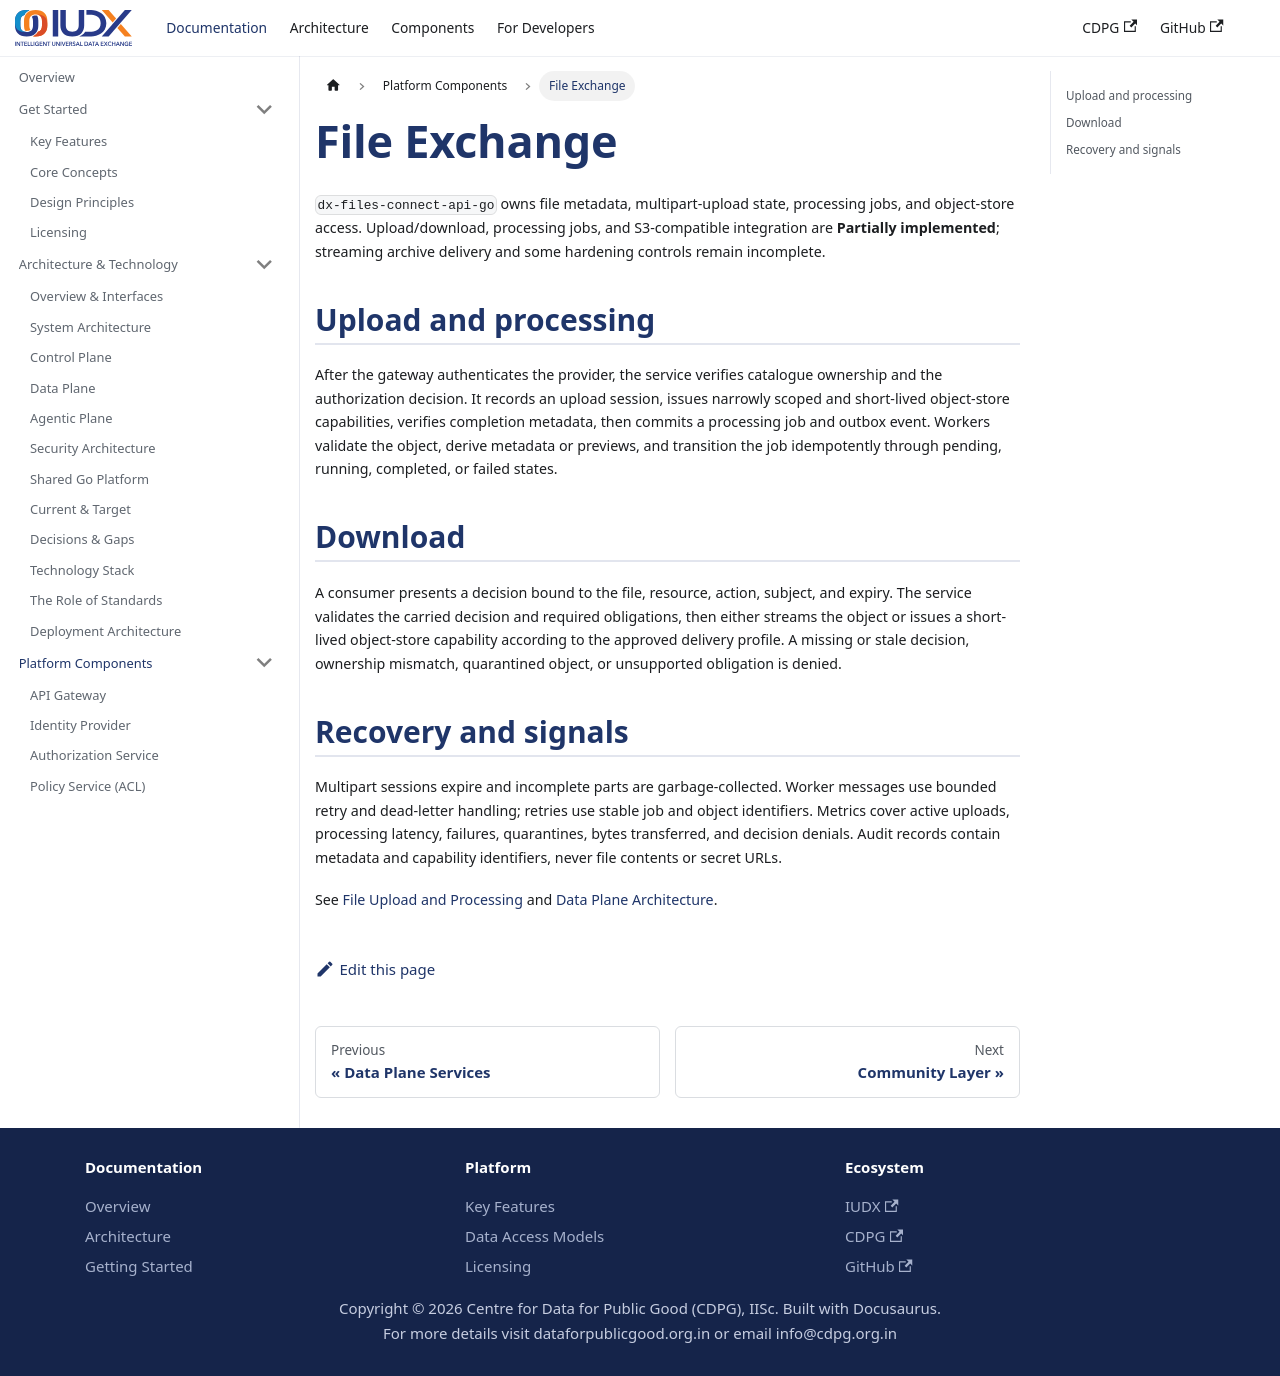

repository: datakaveri/cdpg-docs · page: docs/components/file-exchange/index.html · generator: docusaurus

---
sidebar_position: 8
title: File Exchange
description: Governed multipart upload, object access, metadata, and asynchronous file processing.
---

# File Exchange

`dx-files-connect-api-go` owns file metadata, multipart-upload state, processing jobs, and object-store access. Upload/download, processing jobs, and S3-compatible integration are **Partially implemented**; streaming archive delivery and some hardening controls remain incomplete.

## Upload and processing

After the gateway authenticates the provider, the service verifies catalogue ownership and the authorization decision. It records an upload session, issues narrowly scoped and short-lived object-store capabilities, verifies completion metadata, then commits a processing job and outbox event. Workers validate the object, derive metadata or previews, and transition the job idempotently through pending, running, completed, or failed states.

## Download

A consumer presents a decision bound to the file, resource, action, subject, and expiry. The service validates the carried decision and required obligations, then either streams the object or issues a short-lived object-store capability according to the approved delivery profile. A missing or stale decision, ownership mismatch, quarantined object, or unsupported obligation is denied.

## Recovery and signals

Multipart sessions expire and incomplete parts are garbage-collected. Worker messages use bounded retry and dead-letter handling; retries use stable job and object identifiers. Metrics cover active uploads, processing latency, failures, quarantines, bytes transferred, and decision denials. Audit records contain metadata and capability identifiers, never file contents or secret URLs.

See [File Upload and Processing](../flows/file-processing.md) and [Data Plane Architecture](../technical/data-plane.md).
